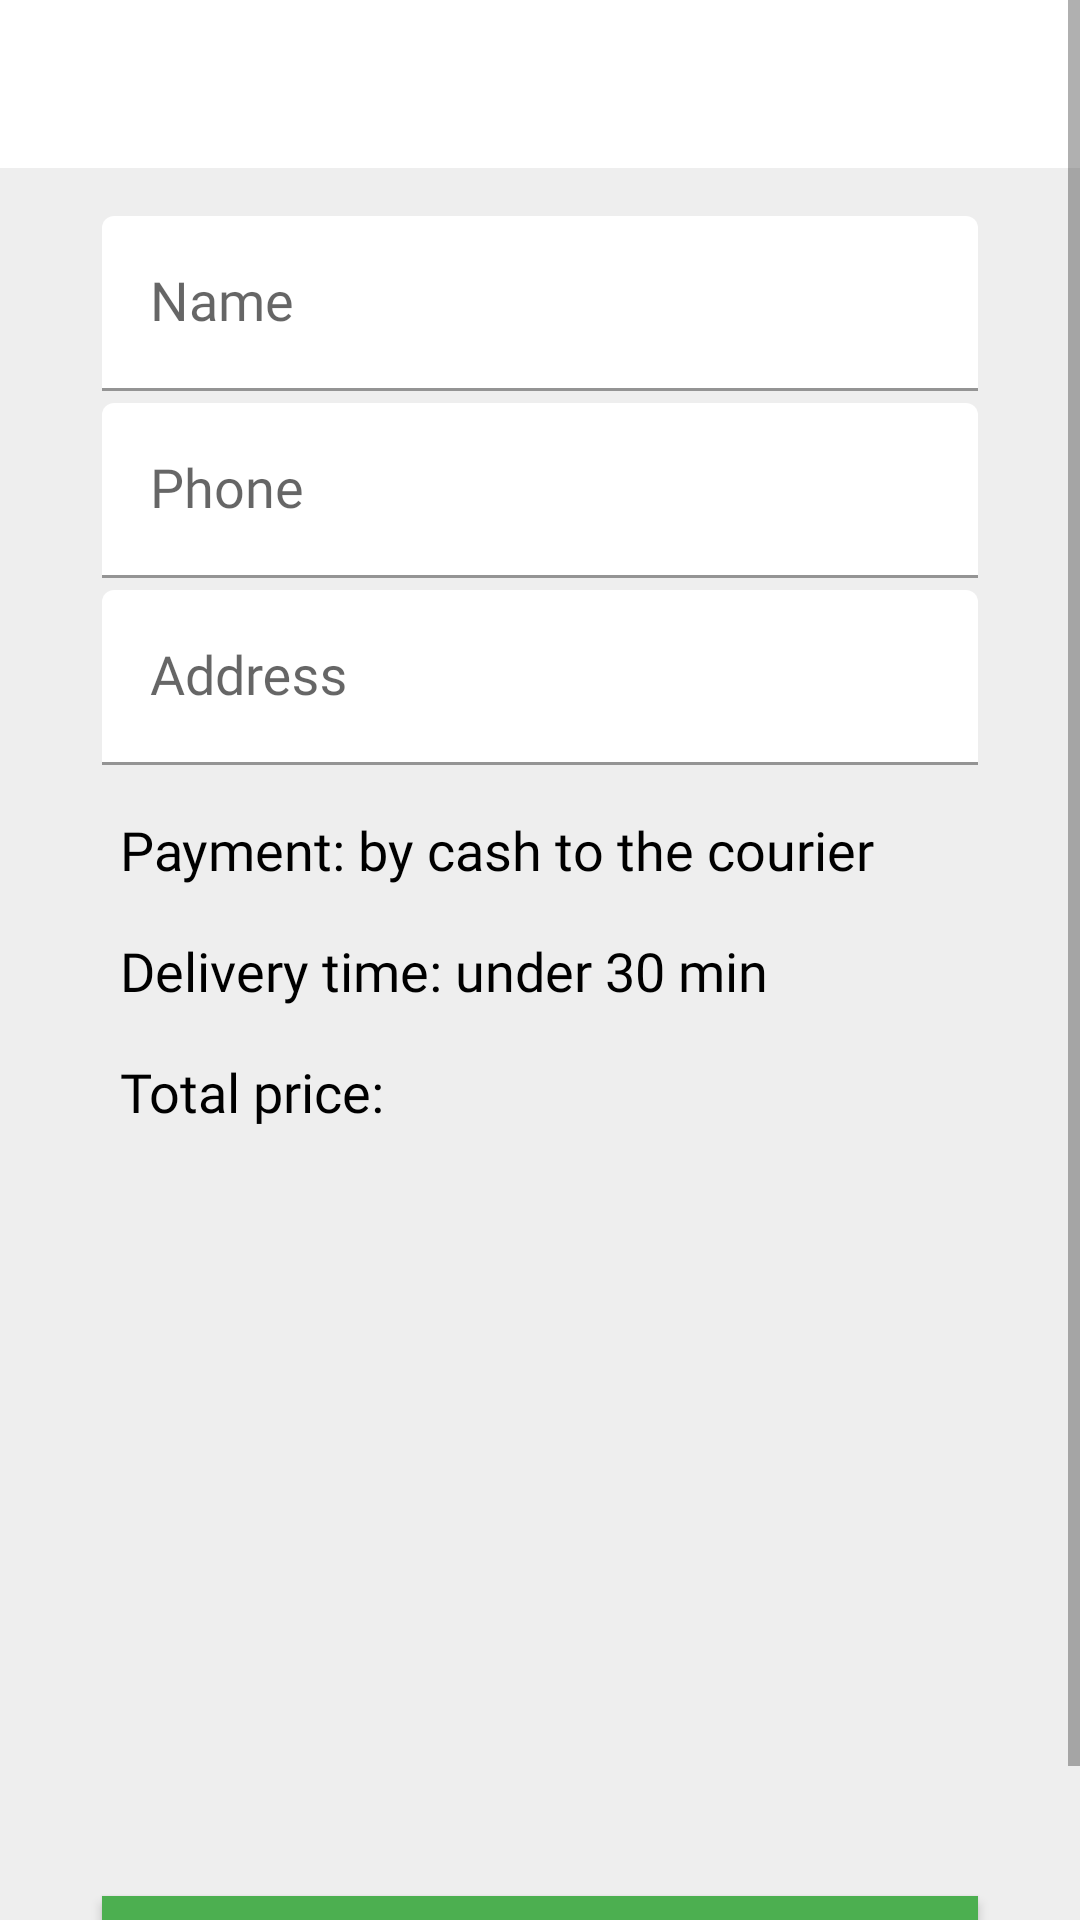

Android layout source for this screen:
<!-- AndroidManifest.xml: application theme AppTheme -->
<!-- res/layout/fragment_place_order.xml -->
<?xml version="1.0" encoding="utf-8"?>
<ScrollView xmlns:android="http://schemas.android.com/apk/res/android"
    xmlns:app="http://schemas.android.com/apk/res-auto"
    xmlns:tools="http://schemas.android.com/tools"
    android:layout_width="match_parent"
    android:layout_height="match_parent"
    android:fillViewport="true">

    <androidx.constraintlayout.widget.ConstraintLayout
        android:id="@+id/constraint"
        android:layout_width="match_parent"
        android:layout_height="wrap_content"
        android:layout_marginTop="?actionBarSize"
        android:background="@color/materialGray200"
        android:focusable="true"
        android:focusableInTouchMode="true"
        tools:context=".fragments.PlaceOrderFragment">

        <requestFocus/>



        <com.google.android.material.textfield.TextInputLayout
            android:id="@+id/name"
            style="@style/TextInputLayout"
            android:layout_width="match_parent"
            android:layout_height="wrap_content"
            android:layout_marginStart="34dp"
            android:layout_marginTop="16dp"
            android:layout_marginEnd="34dp"
            app:layout_constraintEnd_toEndOf="parent"
            app:layout_constraintStart_toStartOf="parent"
            app:layout_constraintTop_toTopOf="parent">

            <com.google.android.material.textfield.TextInputEditText
                style="@style/AppTextInputEditText"
                android:layout_width="match_parent"
                android:layout_height="wrap_content"
                android:enabled="true"
                android:hint="@string/name"
                android:inputType="textPersonName"
                android:singleLine="true"
                tools:text="123" />
        </com.google.android.material.textfield.TextInputLayout>

        <com.google.android.material.textfield.TextInputLayout
            android:id="@+id/phone"
            style="@style/TextInputLayout"
            android:layout_width="match_parent"
            android:layout_height="wrap_content"
            android:layout_marginStart="34dp"
            android:layout_marginTop="4dp"
            android:layout_marginEnd="34dp"
            app:layout_constraintEnd_toEndOf="parent"
            app:layout_constraintStart_toStartOf="parent"
            app:layout_constraintTop_toBottomOf="@+id/name">

            <com.google.android.material.textfield.TextInputEditText
                style="@style/AppTextInputEditText"
                android:layout_width="match_parent"
                android:layout_height="wrap_content"
                android:hint="@string/phone"
                android:inputType="phone"
                android:singleLine="true" />
        </com.google.android.material.textfield.TextInputLayout>

        <com.google.android.material.textfield.TextInputLayout
            android:id="@+id/address"
            style="@style/TextInputLayout"
            android:layout_width="match_parent"
            android:layout_height="wrap_content"
            android:layout_marginStart="34dp"
            android:layout_marginTop="4dp"
            android:layout_marginEnd="34dp"
            app:layout_constraintEnd_toEndOf="parent"
            app:layout_constraintStart_toStartOf="parent"
            app:layout_constraintTop_toBottomOf="@+id/phone">

            <com.google.android.material.textfield.TextInputEditText
                style="@style/AppTextInputEditText"
                android:layout_width="match_parent"
                android:layout_height="wrap_content"
                android:hint="@string/Address"
                android:inputType="textPersonName"
                android:singleLine="true" />
        </com.google.android.material.textfield.TextInputLayout>

        <TextView
            android:id="@+id/payment"
            style="@style/NameTitle"
            android:layout_width="wrap_content"
            android:layout_height="wrap_content"
            android:layout_marginStart="40dp"
            android:layout_marginTop="16dp"
            android:text="@string/payment"
            android:textSize="18sp"
            app:layout_constraintStart_toStartOf="parent"
            app:layout_constraintTop_toBottomOf="@id/address" />

        <TextView
            android:id="@+id/time"
            style="@style/NameTitle"
            android:layout_width="wrap_content"
            android:layout_height="wrap_content"
            android:layout_marginStart="40dp"
            android:layout_marginTop="16dp"
            android:text="@string/time"
            android:textSize="18sp"
            app:layout_constraintStart_toStartOf="parent"
            app:layout_constraintTop_toBottomOf="@id/payment" />

        <TextView
            android:id="@+id/totalPrice"
            style="@style/NameTitle"
            android:layout_width="wrap_content"
            android:layout_height="wrap_content"
            android:layout_marginStart="40dp"
            android:layout_marginTop="16dp"
            android:text="@string/total_price"
            android:textSize="18sp"
            app:layout_constraintStart_toStartOf="parent"
            app:layout_constraintTop_toBottomOf="@id/time" />

        <Button
            android:id="@+id/placeOrder"
            android:layout_width="0dp"
            android:layout_height="wrap_content"
            android:layout_marginStart="34dp"
            android:layout_marginTop="16dp"
            android:layout_marginEnd="34dp"
            android:layout_marginBottom="16dp"
            android:background="@color/colorAccent"
            android:text="@string/place_order"
            android:textColor="@color/white"
            app:layout_constrainedHeight="true"
            app:layout_constraintBottom_toBottomOf="parent"
            app:layout_constraintEnd_toEndOf="parent"
            app:layout_constraintStart_toStartOf="parent"
            app:layout_constraintTop_toBottomOf="@id/totalPrice"
            app:layout_constraintVertical_bias="1.0" />




    </androidx.constraintlayout.widget.ConstraintLayout>


</ScrollView>
<!-- resources referenced by this layout -->
<resources>
  <color name="colorAccent">#4caf50</color>
  <color name="materialGray200">#EEEEEE</color>
  <color name="white">#FFFFFF </color>
  <string name="Address">Address</string>
  <string name="name">Name</string>
  <string name="payment">Payment: by cash to the courier</string>
  <string name="phone">Phone</string>
  <string name="place_order">Place order</string>
  <string name="time">Delivery time: under 30 min</string>
  <string name="total_price">Total price:</string>
  <style name="AppTextInputEditText" parent="Widget.AppCompat.EditText">
          <item name="android:textColor">@android:color/black</item>
          <item name="android:textSize">18sp</item>
          <item name="android:background">@null</item>
          <item name="android:fontFamily">@font/roboto</item>
      </style>
  <style name="NameTitle">
          <item name="android:textColor">@color/black</item>
          <item name="android:textSize">16sp</item>
          <item name="android:fontFamily">@font/roboto</item>
      </style>
  <style name="TextInputLayout" parent="Widget.MaterialComponents.TextInputLayout.FilledBox">
          <item name="boxBackgroundColor">@android:color/transparent</item>
          <item name="boxBackgroundMode">filled</item>
          <item name="android:background">@drawable/edit_text_bg</item>
      </style>
  <style name="AppTheme" parent="Theme.MaterialComponents.Light.DarkActionBar">
          
          <item name="colorPrimary">@color/colorPrimary</item>
          <item name="colorPrimaryDark">@color/colorPrimaryDark</item>
          <item name="colorAccent">@color/colorAccent</item>
          <item name="windowActionBarOverlay">true</item>
      </style>
  <color name="black">#000000 </color>
  <!-- drawable edit_text_bg (drawable) -->
  <?xml version="1.0" encoding="utf-8"?>
  <shape xmlns:android="http://schemas.android.com/apk/res/android"
      android:shape="rectangle">
  
      <corners android:radius="12dp"/>
      <stroke android:color="@color/colorAccent"
          android:width="1dp"/>
  
  </shape>
  <color name="colorPrimary"> #4caf50</color>
  <color name="colorPrimaryDark">#087f23</color>
</resources>
